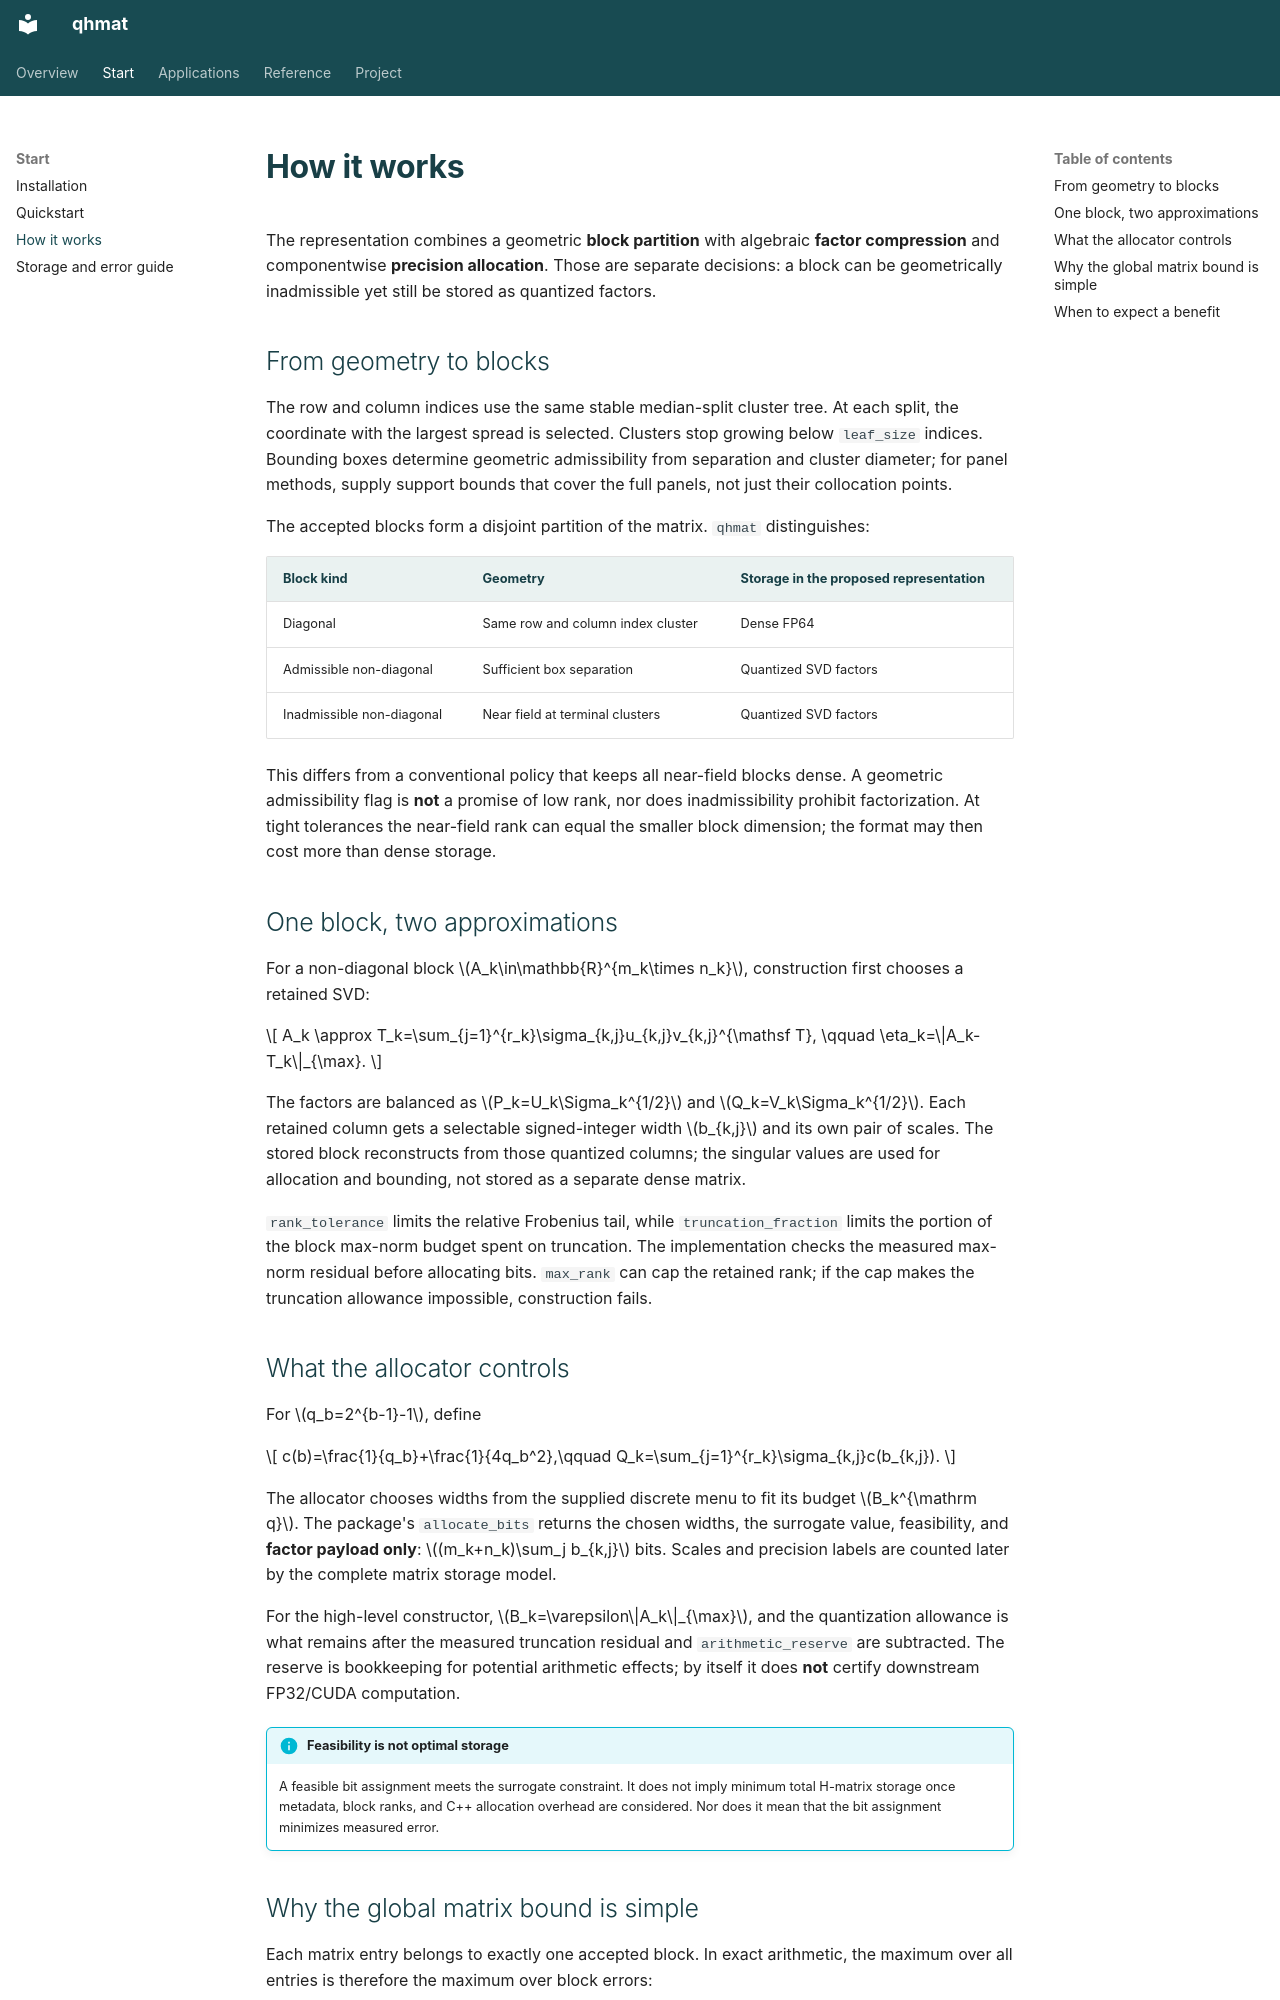

repository: inEXASCALE/qhmat · page: concepts.html · generator: mkdocs

# How it works

The representation combines a geometric **block partition** with algebraic **factor compression** and componentwise **precision allocation**. Those are separate decisions: a block can be geometrically inadmissible yet still be stored as quantized factors.

## From geometry to blocks

The row and column indices use the same stable median-split cluster tree. At each split, the coordinate with the largest spread is selected. Clusters stop growing below `leaf_size` indices. Bounding boxes determine geometric admissibility from separation and cluster diameter; for panel methods, supply support bounds that cover the full panels, not just their collocation points.

The accepted blocks form a disjoint partition of the matrix. `qhmat` distinguishes:

| Block kind | Geometry | Storage in the proposed representation |
| --- | --- | --- |
| Diagonal | Same row and column index cluster | Dense FP64 |
| Admissible non-diagonal | Sufficient box separation | Quantized SVD factors |
| Inadmissible non-diagonal | Near field at terminal clusters | Quantized SVD factors |

This differs from a conventional policy that keeps all near-field blocks dense. A geometric admissibility flag is **not** a promise of low rank, nor does inadmissibility prohibit factorization. At tight tolerances the near-field rank can equal the smaller block dimension; the format may then cost more than dense storage.

## One block, two approximations

For a non-diagonal block $A_k\in\mathbb{R}^{m_k\times n_k}$, construction first chooses a retained SVD:

$$
A_k \approx T_k=\sum_{j=1}^{r_k}\sigma_{k,j}u_{k,j}v_{k,j}^{\mathsf T},
\qquad \eta_k=\|A_k-T_k\|_{\max}.
$$

The factors are balanced as $P_k=U_k\Sigma_k^{1/2}$ and $Q_k=V_k\Sigma_k^{1/2}$. Each retained column gets a selectable signed-integer width $b_{k,j}$ and its own pair of scales. The stored block reconstructs from those quantized columns; the singular values are used for allocation and bounding, not stored as a separate dense matrix.

`rank_tolerance` limits the relative Frobenius tail, while `truncation_fraction` limits the portion of the block max-norm budget spent on truncation. The implementation checks the measured max-norm residual before allocating bits. `max_rank` can cap the retained rank; if the cap makes the truncation allowance impossible, construction fails.

## What the allocator controls

For $q_b=2^{b-1}-1$, define

$$
c(b)=\frac{1}{q_b}+\frac{1}{4q_b^2},\qquad
Q_k=\sum_{j=1}^{r_k}\sigma_{k,j}c(b_{k,j}).
$$

The allocator chooses widths from the supplied discrete menu to fit its budget $B_k^{\mathrm q}$. The package's `allocate_bits` returns the chosen widths, the surrogate value, feasibility, and **factor payload only**: $(m_k+n_k)\sum_j b_{k,j}$ bits. Scales and precision labels are counted later by the complete matrix storage model.

For the high-level constructor, $B_k=\varepsilon\|A_k\|_{\max}$, and the quantization allowance is what remains after the measured truncation residual and `arithmetic_reserve` are subtracted. The reserve is bookkeeping for potential arithmetic effects; by itself it does **not** certify downstream FP32/CUDA computation.

!!! info "Feasibility is not optimal storage"
    A feasible bit assignment meets the surrogate constraint. It does not imply minimum total H-matrix storage once metadata, block ranks, and C++ allocation overhead are considered. Nor does it mean that the bit assignment minimizes measured error.
